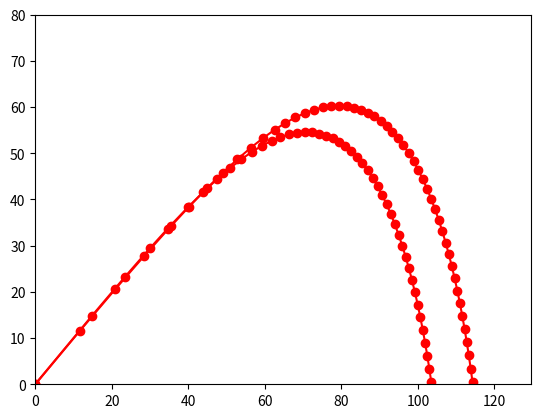

Write Python code to recreate this figure.
import numpy as np
import math 


t_0 = 0.
T = 7.
x_0 = 0
y_0 = 0
v_0 = 150
alpha = np.pi / 4
g = 9.81
k = 10
mass = 500

M = 50

tau =  (T - t_0) / M

''''
t = np.empty(M+1)
for m in range(0, M+1):
    t[m] = t_0 + tau*m 
'''''

t, tau = np.linspace(t_0, T, M+1, retstep = True) #retstep - возвращает шаг

u_ERK1 = np.empty((M + 1, 4))
u_ERK2 = np.empty((M + 1, 4))
u_ERK1[0] = [x_0, y_0, v_0*np.cos(alpha), v_0*np.sin(alpha)]
u_ERK2[0] = [x_0, y_0, v_0*np.cos(alpha), v_0*np.sin(alpha)]

def f(u, t):
    f = np.empty(4)
    f[0] = u[2]
    f[1] = u[3]
    f[2] = -k/mass* math.sqrt(u[2] ** 2 + u[3]**2) * u[2]
    f[3] = -g -k/mass * math.sqrt(u[2] ** 2 + u[3] ** 2) * u[3]
    return f

#ERK_1
for m in range(0, M):
    u_ERK1[m + 1] = u_ERK1[m] + tau * f(u_ERK1[m], t[m])


#ERK_2
for m in range(0, M):
    w_1 = f(u_ERK2[m], t[m])
    w_2 = f(u_ERK2[m] + 2/3 * tau * w_1, t[m] + 2/3 * tau)
    u_ERK2[m + 1] = u_ERK2[m] + tau * (1/4 * w_1 + 3/4 * w_2)
import matplotlib.pyplot as plt

#graph
plt.plot(u_ERK2[:,0], u_ERK2[:,1], '-or')
plt.plot(u_ERK1[:,0], u_ERK1[:,1], '-or')
plt.xlim((0, 1.62*80)), plt.ylim(0, 80)
plt.show()
